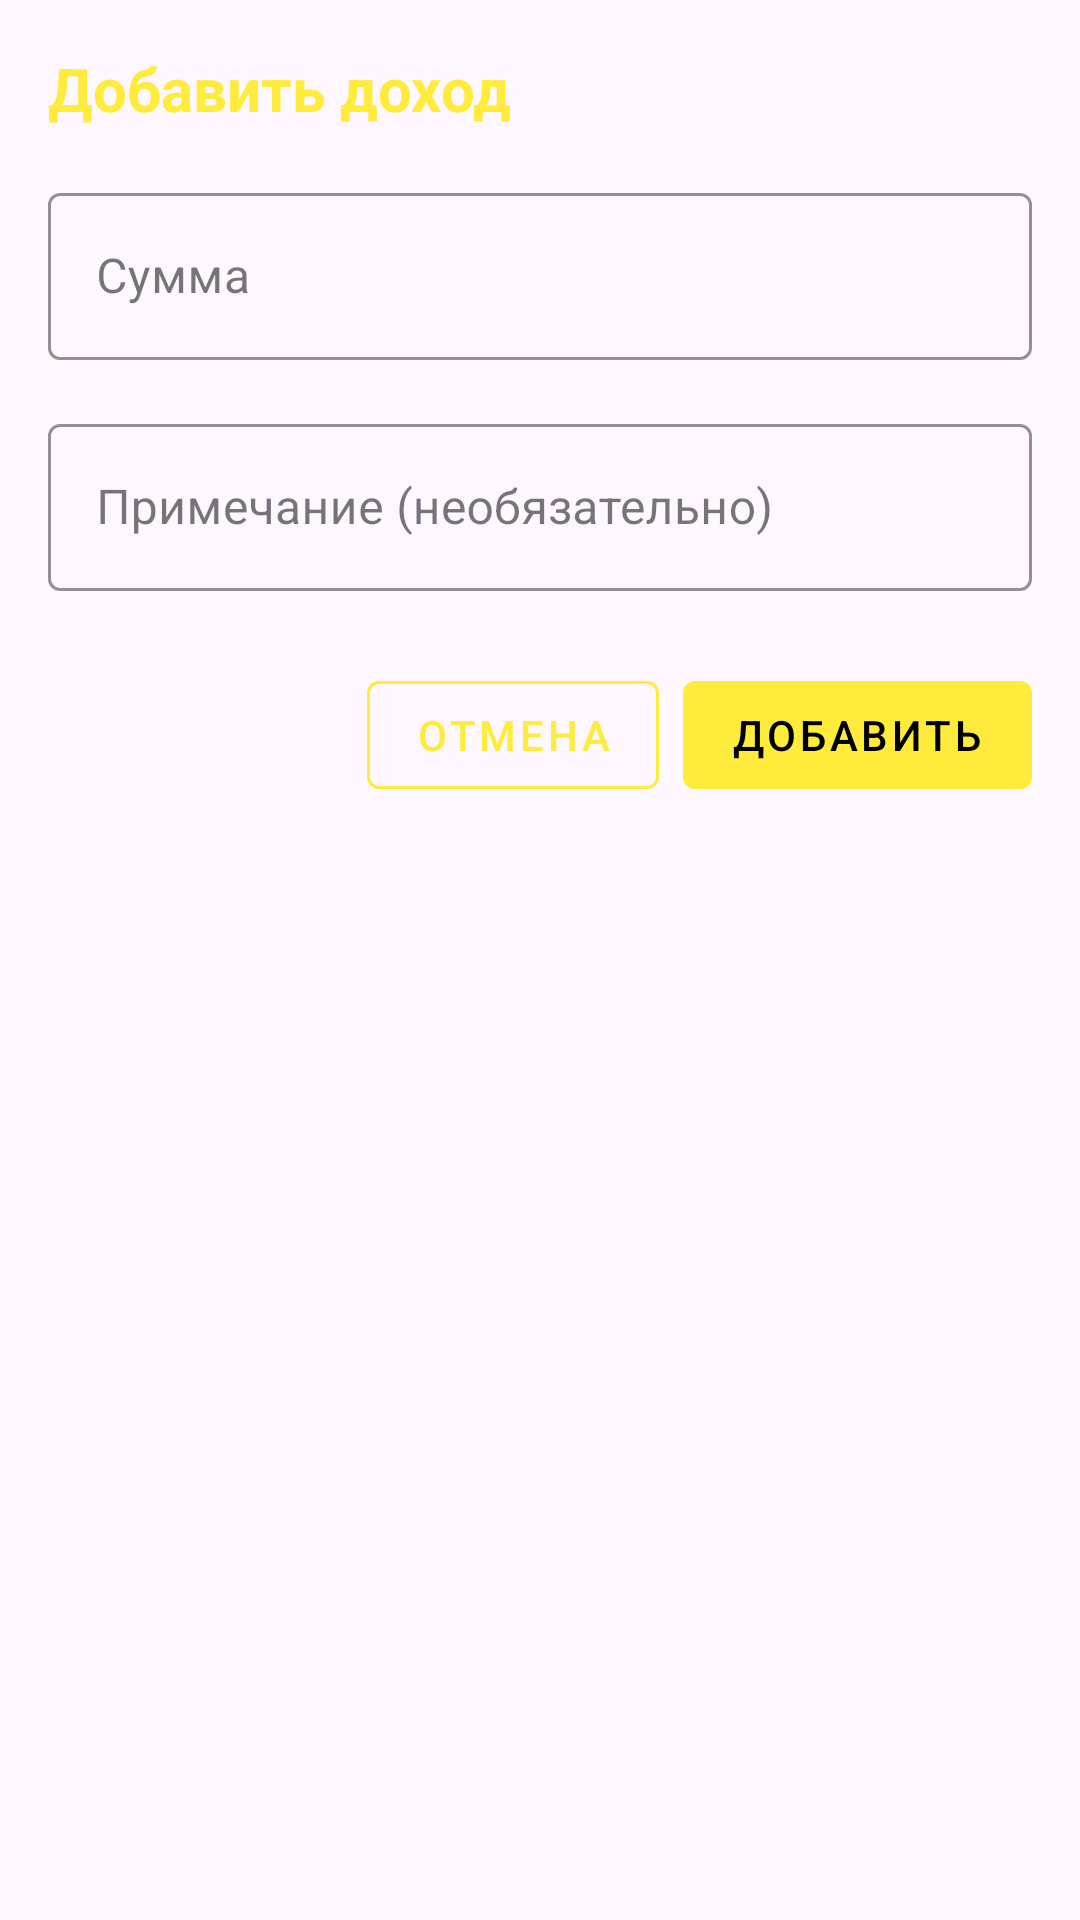

This screen was rendered from an Android layout file. Write that file and the resources it references.
<!-- AndroidManifest.xml: application theme Theme.Lexify -->
<!-- res/layout/dialog_add_profit.xml -->
<?xml version="1.0" encoding="utf-8"?>
<LinearLayout xmlns:android="http://schemas.android.com/apk/res/android"
    xmlns:app="http://schemas.android.com/apk/res-auto"
    android:layout_width="match_parent"
    android:layout_height="wrap_content"
    android:orientation="vertical"
    android:padding="16dp">

    <TextView
        android:layout_width="match_parent"
        android:layout_height="wrap_content"
        android:layout_marginBottom="16dp"
        android:text="Добавить доход"
        android:textColor="@color/yellow_500"
        android:textSize="20sp"
        android:textStyle="bold" />

    <com.google.android.material.textfield.TextInputLayout
        android:id="@+id/amountLayout"
        android:gravity="center"
        style="@style/Widget.MaterialComponents.TextInputLayout.OutlinedBox"
        android:layout_width="match_parent"
        android:layout_height="wrap_content"
        android:layout_marginBottom="16dp"
        android:hint="Сумма"
        app:boxStrokeColor="@color/yellow_500"
        app:boxStrokeWidthFocused="2dp"
        app:hintTextColor="@color/yellow_200"
        app:endIconDrawable="@drawable/ic_money"
        app:endIconTint="@color/yellow_500">

        <com.google.android.material.textfield.TextInputEditText
            android:id="@+id/amountInput"
            android:layout_width="match_parent"
            android:layout_height="wrap_content"
            android:inputType="numberDecimal"
            android:textColor="@color/yellow_500"
            android:textColorHint="@color/yellow_200" />
    </com.google.android.material.textfield.TextInputLayout>

    <com.google.android.material.textfield.TextInputLayout
        android:id="@+id/noteLayout"
        style="@style/Widget.MaterialComponents.TextInputLayout.OutlinedBox"
        android:layout_width="match_parent"
        android:layout_height="wrap_content"
        android:layout_marginBottom="24dp"
        android:hint="Примечание (необязательно)"
        app:boxStrokeColor="@color/yellow_500"
        app:boxStrokeWidthFocused="2dp"
        app:hintTextColor="@color/yellow_200"
        app:endIconDrawable="@drawable/ic_note"
        app:endIconTint="@color/yellow_500">

        <com.google.android.material.textfield.TextInputEditText
            android:id="@+id/noteInput"
            android:layout_width="match_parent"
            android:layout_height="wrap_content"
            android:inputType="textMultiLine"
            android:maxLines="3"
            android:textColor="@color/yellow_500"
            android:textColorHint="@color/yellow_200" />
    </com.google.android.material.textfield.TextInputLayout>

    <LinearLayout
        android:layout_width="match_parent"
        android:layout_height="wrap_content"
        android:orientation="horizontal"
        android:gravity="end">

        <com.google.android.material.button.MaterialButton
            android:id="@+id/cancelButton"
            style="@style/Widget.MaterialComponents.Button.OutlinedButton"
            android:layout_width="wrap_content"
            android:layout_height="wrap_content"
            android:layout_marginEnd="8dp"
            android:text="ОТМЕНА"
            android:textColor="@color/yellow_500"
            app:strokeColor="@color/yellow_500"
            app:strokeWidth="1dp" />

        <com.google.android.material.button.MaterialButton
            android:id="@+id/addButton"
            style="@style/Widget.MaterialComponents.Button"
            android:layout_width="wrap_content"
            android:layout_height="wrap_content"
            android:text="ДОБАВИТЬ"
            app:backgroundTint="@color/yellow_500"
            app:icon="@drawable/ic_add"
            app:iconTint="@color/black_700"
            android:textColor="@color/black_700" />
    </LinearLayout>
</LinearLayout>
<!-- resources referenced by this layout -->
<resources>
  <color name="black_700">#000000</color>
  <color name="yellow_200">#FFFFF176</color>
  <color name="yellow_500">#FFEB3B</color>
  <!-- drawable ic_money: vector/xml drawable (drawable, 2180 chars, omitted) -->
  <style name="Theme.Lexify" parent="Base.Theme.Lexify" />
  <style name="Base.Theme.Lexify" parent="Theme.Material3.DayNight.NoActionBar">
          
          <item name="colorPrimary">@color/yellow_500</item>
          <item name="colorPrimaryVariant">@color/yellow_700</item>
          <item name="colorOnPrimary">@color/black_700</item>
          
          
          <item name="colorSecondary">@color/black_500</item>
          <item name="colorSecondaryVariant">@color/black_700</item>
          <item name="colorOnSecondary">@color/yellow_500</item>
          
          
          <item name="android:statusBarColor">@color/black_700</item>
          <item name="android:navigationBarColor">@color/black_700</item>
          
          
          <item name="toolbarStyle">@style/Widget.Lexify.Toolbar</item>
      </style>
  <color name="yellow_700">#FBC02D</color>
  <color name="black_500">#212121</color>
  <style name="Widget.Lexify.Toolbar" parent="Widget.Material3.Toolbar">
          <item name="titleTextColor">?attr/colorOnPrimary</item>
          <item name="subtitleTextColor">?attr/colorOnPrimary</item>
      </style>
</resources>
